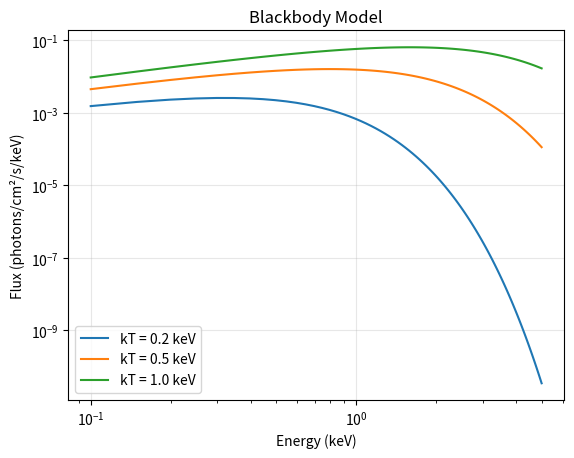

This figure's Python source:
# -*- coding: utf-8 -*-
"""
Blackbody (Thermal) Spectral Model

Blackbody spectrum อธิบาย thermal emission จาก accretion disk

Physics:
    - Thermal radiation จากสสารร้อนใน accretion disk รอบหลุมดำ
    - พบเด่นในช่วง soft X-ray (< 2 keV)
    - kT คืออุณหภูมิในหน่วย keV (1 keV ≈ 1.16 × 10^7 K)

Formula (simplified):
    F(E) = norm × E² / (exp(E/kT) - 1)
    
    where:
        F(E) = Photon flux density
        E = Energy (keV)
        kT = Temperature (keV)
"""

import numpy as np


def blackbody(energy, norm, kT):
    """
    Blackbody (Planck) spectrum
    
    Parameters:
        energy (array): Energy array (keV)
        norm (float): Normalization factor
        kT (float): Temperature (keV), 1 keV ≈ 1.16×10⁷ K
        
    Returns:
        array: Photon flux (photons/cm²/s/keV)
        
    Typical Values:
        norm: 0.01 - 1.0
        kT: 0.1 - 2.0 keV (soft X-ray sources)
        
    Example:
        >>> energy = np.linspace(0.1, 5, 100)
        >>> flux = blackbody(energy, norm=0.1, kT=0.5)
    """
    # x = E/kT (dimensionless energy)
    x = energy / kT
    
    # Avoid overflow for large x
    x = np.clip(x, 0, 100)
    
    # Blackbody photon spectrum
    spectrum = norm * (energy**2) / (np.exp(x) - 1.0 + 1e-10)
    
    # Set to zero where overflow would occur
    spectrum = np.where(x < 100, spectrum, 0.0)
    
    return spectrum


# Example usage
if __name__ == "__main__":
    import matplotlib.pyplot as plt
    
    energy = np.linspace(0.1, 5, 100)
    
    # ทดสอบ blackbody ที่ต่างอุณหภูมิ
    for kT in [0.2, 0.5, 1.0]:
        flux = blackbody(energy, norm=0.1, kT=kT)
        plt.loglog(energy, flux, label=f'kT = {kT} keV')
    
    plt.xlabel('Energy (keV)')
    plt.ylabel('Flux (photons/cm²/s/keV)')
    plt.title('Blackbody Model')
    plt.legend()
    plt.grid(True, alpha=0.3)
    plt.show()
